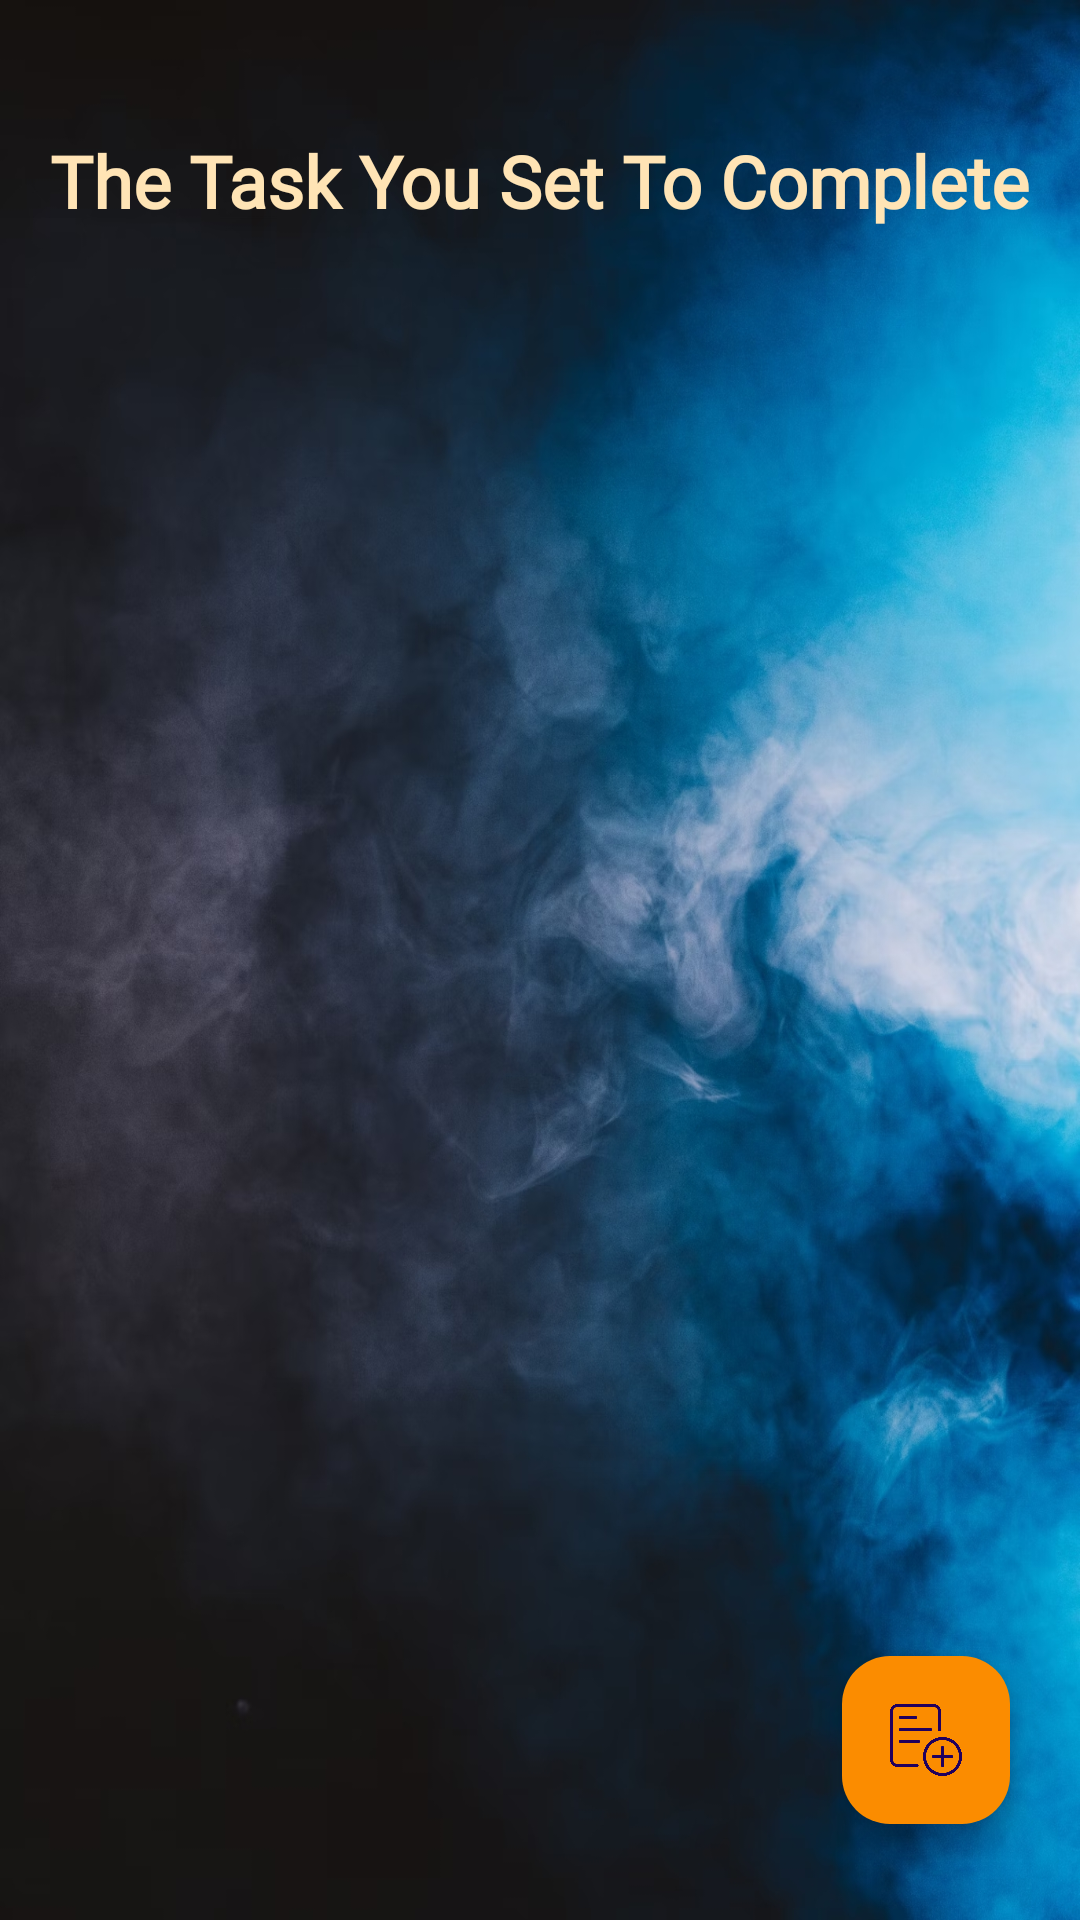

The Android layout XML behind this screen, and the referenced resources:
<!-- AndroidManifest.xml: application theme Theme.TodoList -->
<!-- res/layout/activity_show_task.xml -->
<?xml version="1.0" encoding="utf-8"?>
<androidx.constraintlayout.widget.ConstraintLayout xmlns:android="http://schemas.android.com/apk/res/android"
    xmlns:app="http://schemas.android.com/apk/res-auto"
    xmlns:tools="http://schemas.android.com/tools"
    android:layout_width="match_parent"
    android:layout_height="match_parent"
    android:background="@drawable/background"
    tools:context=".ShowTask">

    <TextView
        android:id="@+id/textView"
        android:layout_width="wrap_content"
        android:layout_height="wrap_content"
        android:layout_marginTop="44dp"
        android:fontFamily="@font/croissant_one"
        android:gravity="center"
        android:text="@string/userMessage"
        android:textColor="@color/moccasin"
        android:textSize="24sp"
        android:textStyle="bold"
        app:layout_constraintEnd_toEndOf="parent"
        app:layout_constraintHorizontal_bias="0.494"
        app:layout_constraintStart_toStartOf="parent"
        app:layout_constraintTop_toTopOf="parent"
        tools:ignore="TextContrastCheck" />


    <androidx.recyclerview.widget.RecyclerView
        android:id="@+id/recyclerView"
        android:layout_width="match_parent"
        android:layout_height="match_parent"
        android:layout_marginStart="1dp"
        android:layout_marginTop="122dp"
        android:layout_marginEnd="1dp"
        app:layout_constraintBottom_toBottomOf="parent"
        app:layout_constraintEnd_toEndOf="parent"
        app:layout_constraintHorizontal_bias="0.47"
        app:layout_constraintStart_toStartOf="parent"
        app:layout_constraintTop_toBottomOf="@+id/textView"
        app:layout_constraintVertical_bias="0.07" />

    <com.google.android.material.floatingactionbutton.FloatingActionButton
        android:id="@+id/showTaskTo"
        android:layout_width="wrap_content"
        android:layout_height="wrap_content"
        android:background="#FB8C00"
        android:clickable="true"
        android:tint="#000000"
        app:backgroundTint="#FB8C00"
        app:layout_constraintBottom_toBottomOf="parent"
        app:layout_constraintEnd_toEndOf="parent"
        app:layout_constraintHorizontal_bias="0.923"
        app:layout_constraintStart_toStartOf="parent"
        app:layout_constraintTop_toTopOf="parent"
        app:layout_constraintVertical_bias="0.945"
        app:srcCompat="@drawable/add_task_icon" />
</androidx.constraintlayout.widget.ConstraintLayout>
<!-- resources referenced by this layout -->
<resources>
  <color name="moccasin">#ffe4b5</color>
  <!-- drawable add_task_icon: png bitmap (drawable, 14151 bytes) -->
  <!-- drawable background: jpg bitmap (drawable, 893629 bytes) -->
  <string name="userMessage">The Task You Set To Complete</string>
  <style name="Theme.TodoList" parent="Base.Theme.TodoList" />
  <style name="Base.Theme.TodoList" parent="Theme.Material3.DayNight.NoActionBar">
          
           <item name="colorPrimary">#FB8C00</item>
          <item name="colorAccent">#FB8C00</item>
      </style>
</resources>
